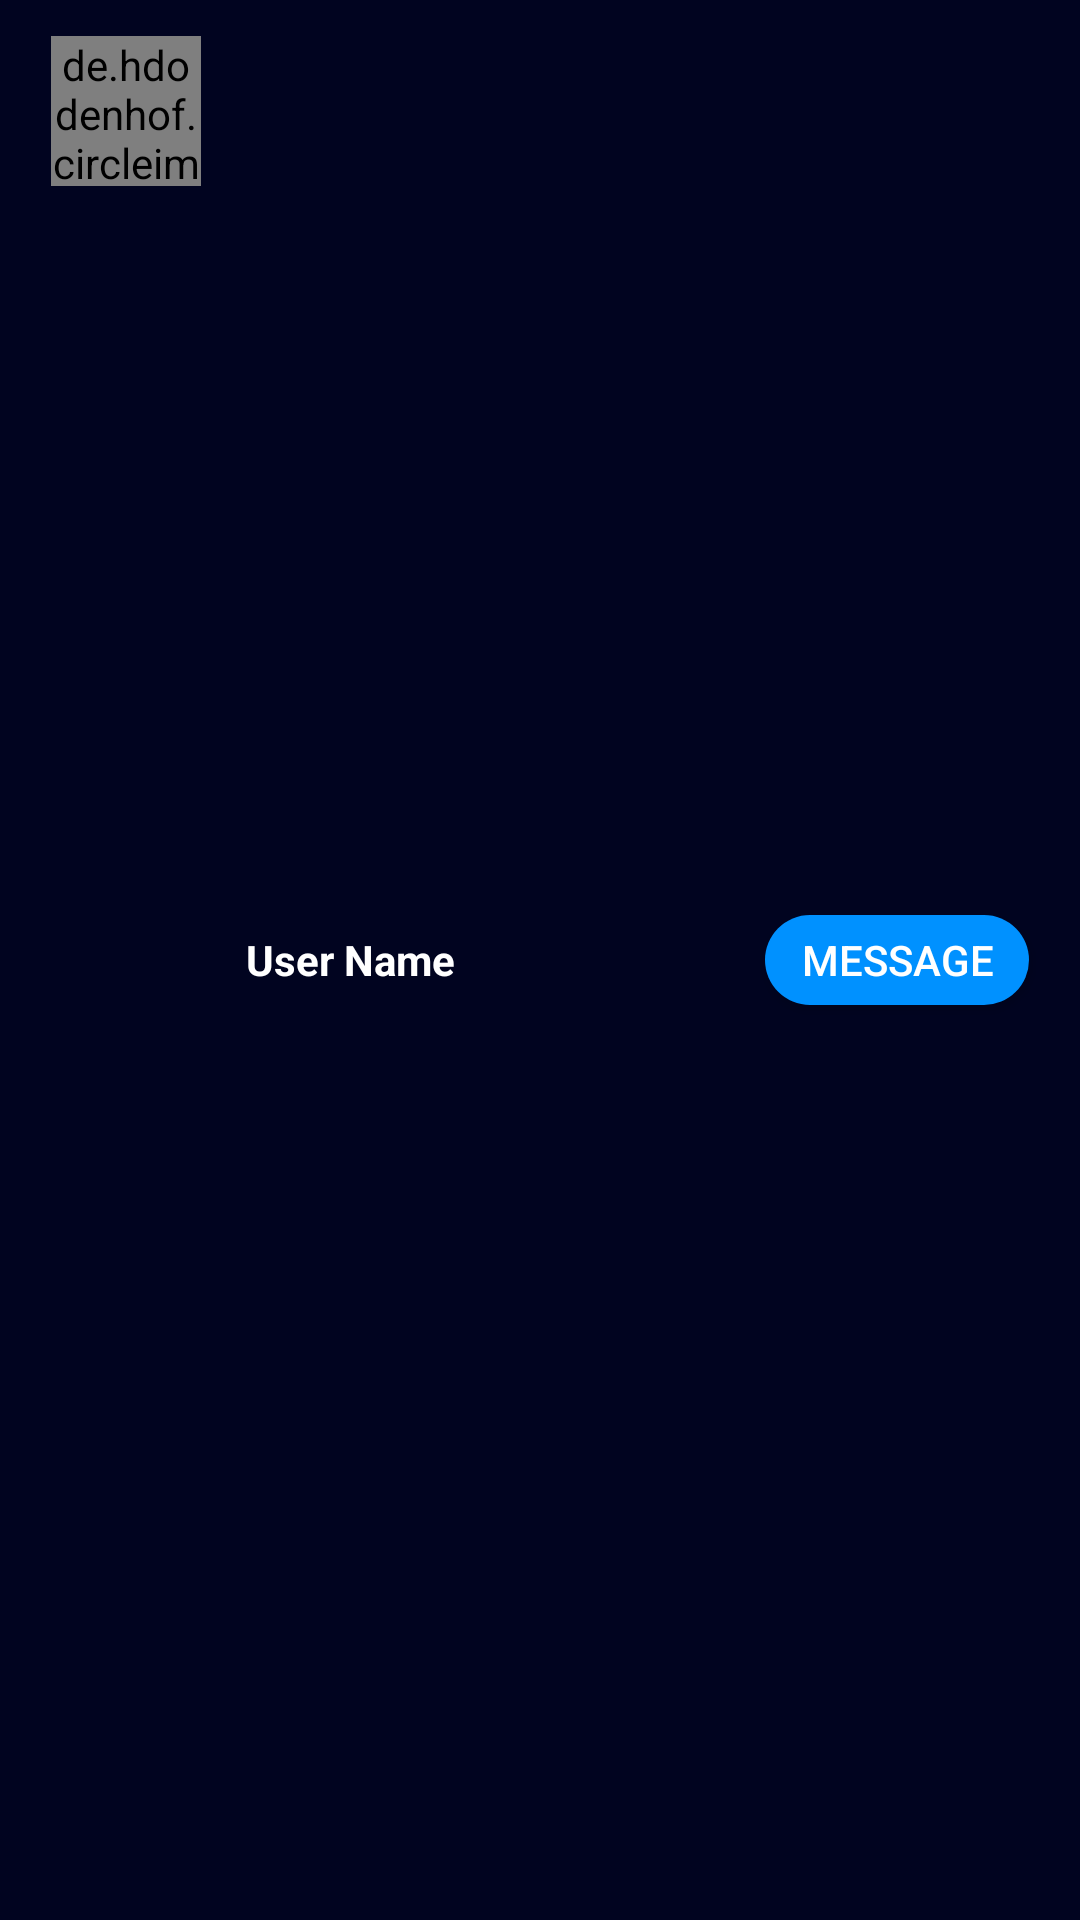

Reconstruct the res/layout file that produces this screen, plus the resources it refers to.
<!-- AndroidManifest.xml: application theme Theme.Coursedy -->
<!-- res/layout/user_content.xml -->
<?xml version="1.0" encoding="utf-8"?>
<RelativeLayout
    xmlns:android="http://schemas.android.com/apk/res/android"
    xmlns:tools="http://schemas.android.com/tools"
    android:layout_width="match_parent"
    android:layout_height="wrap_content"
    android:background="@color/midnight_500"
    android:padding="12dp">

    <de.hdodenhof.circleimageview.CircleImageView
        android:id="@+id/user_content_profilePicture"
        android:layout_width="50dp"
        android:layout_height="50dp"
        android:src="@mipmap/ic_launcher"
        android:layout_marginStart="5sp"/>


        <TextView
            android:id="@+id/user_content_username"
            android:layout_width="wrap_content"
            android:layout_height="wrap_content"
            android:text="@string/user_name"
            android:maxLines="1"
            android:textStyle="bold"
            android:textColor="@color/white"
            android:layout_centerVertical="true"
            android:layout_toEndOf="@+id/user_content_profilePicture"
            android:layout_toRightOf="@+id/user_content_profilePicture"

            android:layout_marginLeft="10dp"
            android:layout_marginStart="15dp" />


    <Button
        android:id="@+id/user_content_messageButton"
        android:layout_width="wrap_content"
        android:layout_height="30dp"
        android:text="@string/message"
        android:background="@drawable/buttonbg"
        android:textColor="@android:color/white"
        android:layout_alignParentEnd="true"
        android:layout_marginTop="2dp"
        android:layout_centerVertical="true"
        android:layout_marginEnd="5sp"
        />


</RelativeLayout>
<!-- resources referenced by this layout -->
<resources>
  <color name="midnight_500">#010420</color>
  <color name="white">#FFFFFFFF</color>
  <!-- drawable buttonbg (drawable) -->
  <?xml version="1.0" encoding="utf-8"?>
  <shape xmlns:android="http://schemas.android.com/apk/res/android">
      <solid android:color="@color/blue_200"/>
      <corners android:radius="15sp"/>
  </shape>
  <string name="message">Message</string>
  <string name="user_name">User Name</string>
  <style name="Theme.Coursedy" parent="Theme.AppCompat.Light.NoActionBar">
          
          <item name="colorPrimary">@color/midnight_500</item>
          <item name="colorPrimaryDark">@color/midnight_700</item>
          <item name="colorAccent">@color/blue_200</item>
          <item name="android:textColor">@color/white</item>
          <item name="background">@color/midnight_500</item>
          
      </style>
  <color name="blue_200">#0091FF</color>
  <color name="midnight_700">#020615</color>
</resources>
